Dataset: NIKE DATASET (GitHub, IamMohitM/Datasets). Classes: Nike, non Nike.

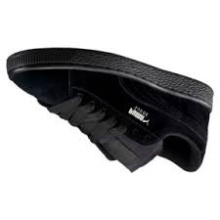
Label: non Nike

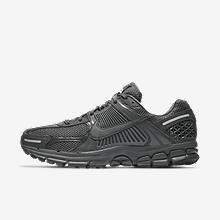
Label: Nike

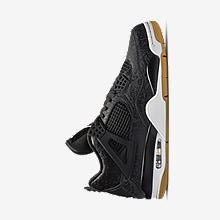
Label: Nike

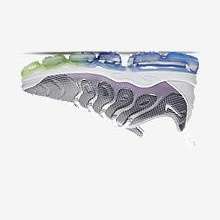
Label: Nike

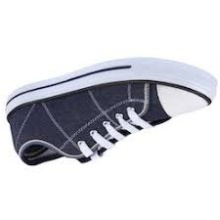
Label: non Nike

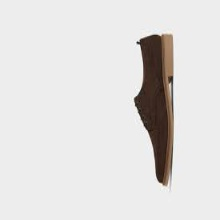
Label: non Nike
